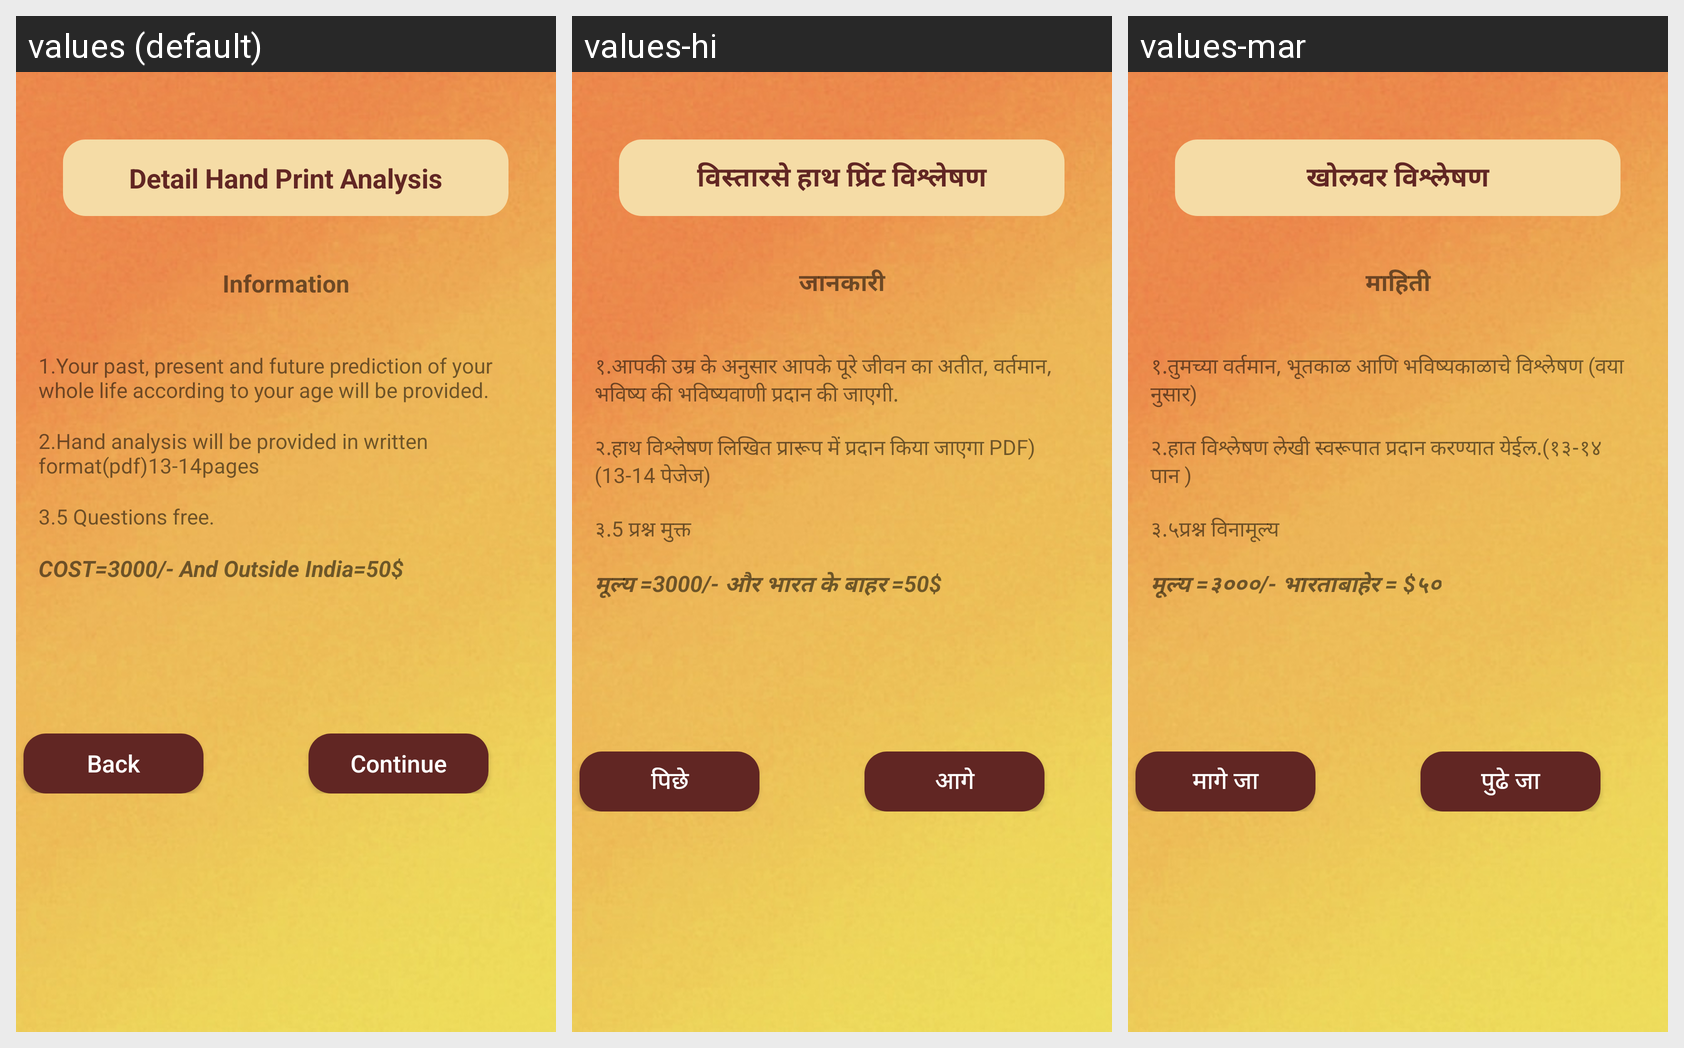

Translations of the strings shown on this Android screen, per locale in the grid:
Android screen res/layout/activity_detail_hand_reading.xml rendered under 3 locales, left to right: values (default), values-hi, values-mar. Device: Nexus 5 (rendered at 1080×1920; each locale shown at half size, 540×960, under a caption strip naming it); theme AppTheme.
Strings drawn on this screen, with the default value and each locale's value (text and hints the layout hard-codes, and strings that could not be matched under every locale, appear in the picture but are not listed):

title_detail_hand_Reading
  values: Detail Hand Print Analysis
  values-hi: विस्तारसे हाथ प्रिंट विश्लेषण
  values-mar: खोलवर विश्लेषण

title_info
  values: Information
  values-hi: जानकारी
  values-mar: माहिती

title_dhreading1
  values: 1.Your past, present and future prediction of your whole life according to your age will be provided.
  values-hi: १.आपकी उम्र के अनुसार आपके पूरे जीवन का अतीत, वर्तमान, भविष्य की भविष्यवाणी प्रदान की जाएगी.
  values-mar: १.तुमच्या वर्तमान, भूतकाळ आणि भविष्यकाळाचे विश्लेषण (वया नुसार)

title_dhreading2
  values: 2.Hand analysis will be provided in written format(pdf)13-14pages
  values-hi: २.हाथ विश्लेषण लिखित प्रारूप में प्रदान किया जाएगा PDF)(13-14 पेजेज)
  values-mar: २.हात विश्लेषण लेखी स्वरूपात प्रदान करण्यात येईल.(१३-१४ पान )

title_dhreading3
  values: 3.5 Questions free.
  values-hi: ३.5 प्रश्न मुक्त
  values-mar: ३.५प्रश्न विनामूल्य

title_dhreading4
  values: COST=3000/- And Outside India=50$
  values-hi: मूल्य =3000/- और भारत के बाहर =50$
  values-mar: मूल्य =३०००/- भारताबाहेर = $५०

title_back
  values: Back
  values-hi: पिछे
  values-mar: मागे जा

title_continue
  values: Continue
  values-hi: आगे
  values-mar: पुढे जा
